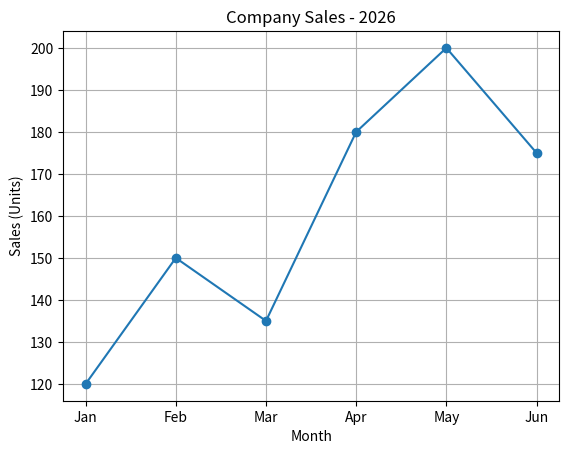

This chart was generated by the following Python code:
import matplotlib.pyplot as plt

months = ["Jan", "Feb", "Mar", "Apr", "May", "Jun"]
sales = [120, 150, 135, 180, 200, 175]

fig, ax = plt.subplots()

ax.plot(months, sales, marker="o")

ax.set_title("Company Sales - 2026")
ax.set_xlabel("Month")
ax.set_ylabel("Sales (Units)")
ax.grid()

plt.show()
